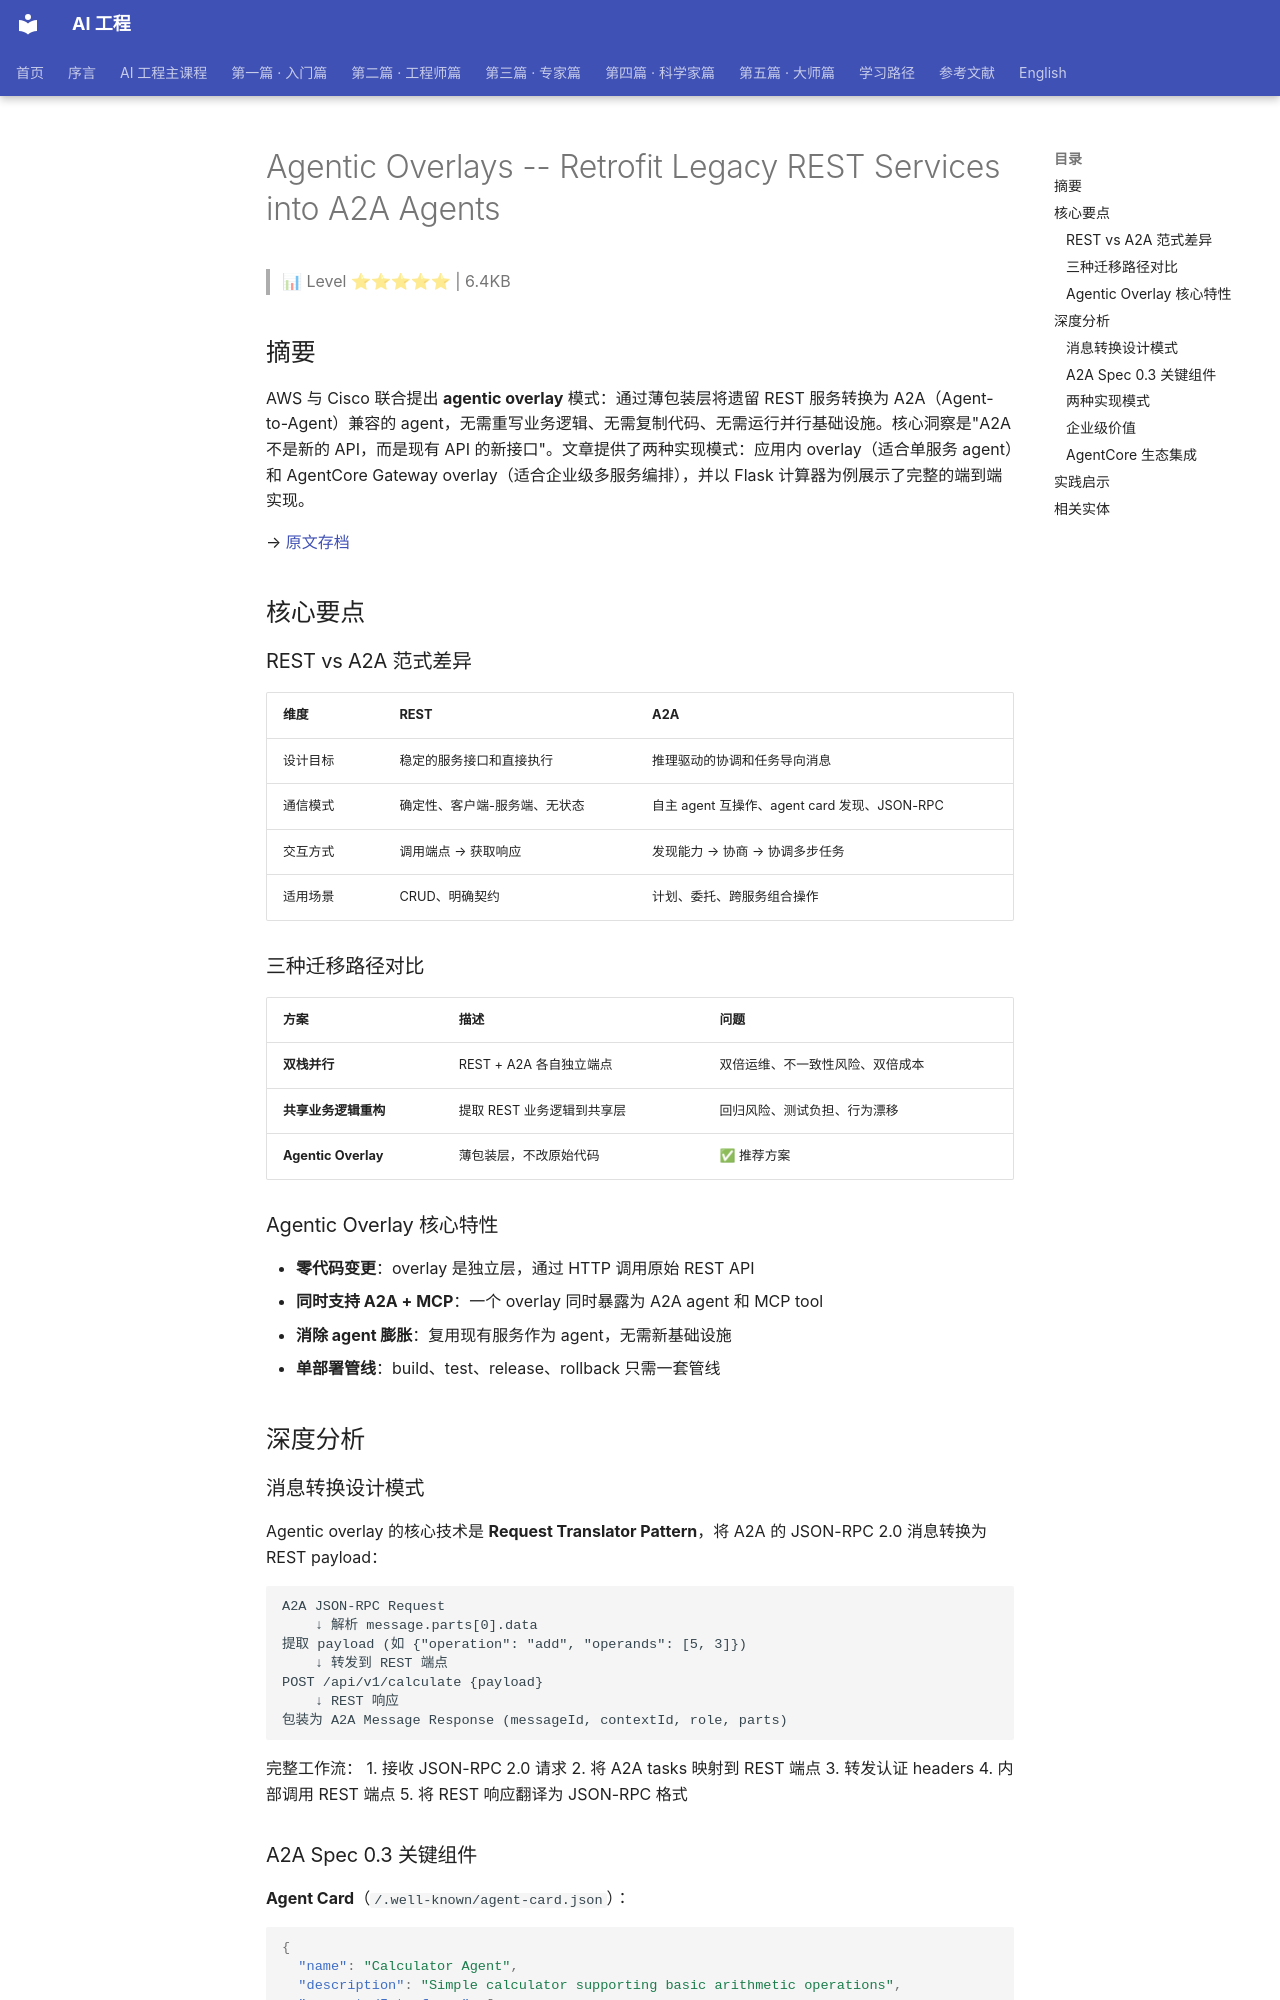

repository: QianJinGuo/wiki-book · page: ch04/416-agentic-overlays-retrofit-legacy-rest-services-into-a2a-a.html · generator: mkdocs

# Agentic Overlays -- Retrofit Legacy REST Services into A2A Agents

> 📊 Level ⭐⭐⭐⭐⭐ | 6.4KB

## 摘要

AWS 与 Cisco 联合提出 **agentic overlay** 模式：通过薄包装层将遗留 REST 服务转换为 A2A（Agent-to-Agent）兼容的 agent，无需重写业务逻辑、无需复制代码、无需运行并行基础设施。核心洞察是"A2A 不是新的 API，而是现有 API 的新接口"。文章提供了两种实现模式：应用内 overlay（适合单服务 agent）和 AgentCore Gateway overlay（适合企业级多服务编排），并以 Flask 计算器为例展示了完整的端到端实现。

→ [原文存档](https://aws.amazon.com/blogs/machine-learning/retrofit-dont-rebuild-agentic-overlays-for-transforming-legacy-enterprise-services/)

## 核心要点

### REST vs A2A 范式差异

| 维度 | REST | A2A |
|------|------|-----|
| 设计目标 | 稳定的服务接口和直接执行 | 推理驱动的协调和任务导向消息 |
| 通信模式 | 确定性、客户端-服务端、无状态 | 自主 agent 互操作、agent card 发现、JSON-RPC |
| 交互方式 | 调用端点 → 获取响应 | 发现能力 → 协商 → 协调多步任务 |
| 适用场景 | CRUD、明确契约 | 计划、委托、跨服务组合操作 |

### 三种迁移路径对比

| 方案 | 描述 | 问题 |
|------|------|------|
| **双栈并行** | REST + A2A 各自独立端点 | 双倍运维、不一致性风险、双倍成本 |
| **共享业务逻辑重构** | 提取 REST 业务逻辑到共享层 | 回归风险、测试负担、行为漂移 |
| **Agentic Overlay** | 薄包装层，不改原始代码 | ✅ 推荐方案 |

### Agentic Overlay 核心特性

- **零代码变更**：overlay 是独立层，通过 HTTP 调用原始 REST API
- **同时支持 A2A + MCP**：一个 overlay 同时暴露为 A2A agent 和 MCP tool
- **消除 agent 膨胀**：复用现有服务作为 agent，无需新基础设施
- **单部署管线**：build、test、release、rollback 只需一套管线

## 深度分析

### 消息转换设计模式

Agentic overlay 的核心技术是 **Request Translator Pattern**，将 A2A 的 JSON-RPC 2.0 消息转换为 REST payload：

```
A2A JSON-RPC Request
    ↓ 解析 message.parts[0].data
提取 payload (如 {"operation": "add", "operands": [5, 3]})
    ↓ 转发到 REST 端点
POST /api/v1/calculate {payload}
    ↓ REST 响应
包装为 A2A Message Response (messageId, contextId, role, parts)
```

完整工作流：
1. 接收 JSON-RPC 2.0 请求
2. 将 A2A tasks 映射到 REST 端点
3. 转发认证 headers
4. 内部调用 REST 端点
5. 将 REST 响应翻译为 JSON-RPC 格式
